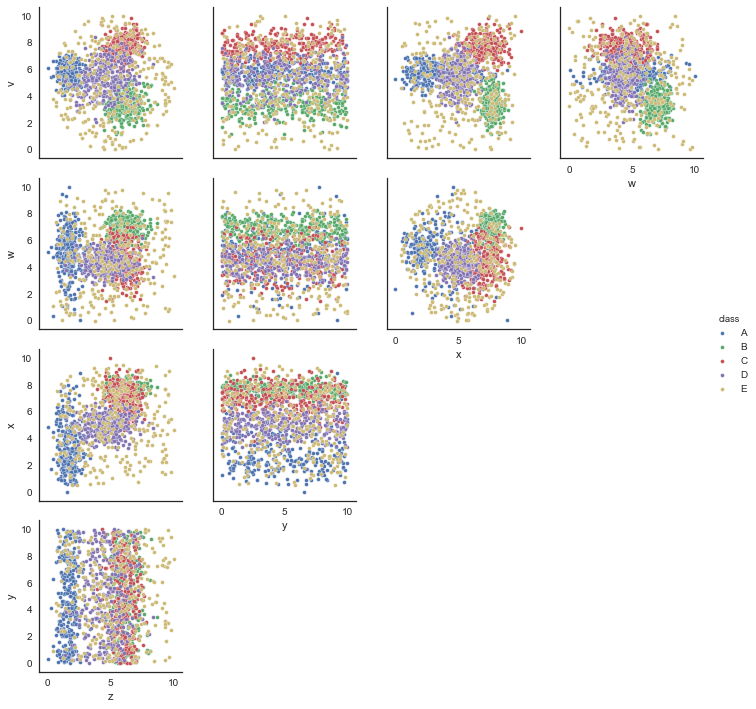

The table this chart was drawn from, first rows:
v, w, x, y, z, class
4.022, 7.593, 7.712, 3.909, 5.867, B
2.472, 2.968, 3.32, 3.412, 4.775, E
4.111, 7.17, 7.186, 5.897, 6.734, B
4.414, 7.575, 6.835, 8.952, 5.614, B
4.734, 5.542, 2.829, 0.4933, 2.929, A
5.916, 5.514, 2.305, 5.557, 1.323, A
3.748, 2.64, 5.736, 8.825, 1.369, E
5.579, 4.928, 2.436, 8.843, 9.131, E
4.276, 1.783, 6.632, 0.5327, 2.438, E
8.312, 4.457, 7.429, 6.726, 6.507, C
4.383, 3.776, 4.881, 5.023, 2.887, D
6.24, 6.296, 2.888, 9.467, 1.551, A
7.146, 4.965, 6.549, 5.404, 5.171, C
3.85, 7.193, 7.476, 7.494, 5.241, B
5.264, 5.92, 0.5718, 5.316, 1.482, A
7.992, 3.855, 7.345, 4.8, 7.049, C
4.788, 3.498, 3.896, 1.625, 4.314, D
2.818, 6.678, 7.602, 4.164, 5.142, B
4.327, 6.833, 7.63, 6.184, 6.738, B
6.904, 7.068, 1.533, 5.713, 1.272, A
5.725, 2.023, 4.318, 4.498, 1.386, A
5.591, 5.352, 4.985, 4.688, 1.967, A
6.178, 4.044, 4.937, 7.708, 1.789, A
4.963, 5.516, 1.861, 2.023, 2.219, A
7.134, 5.406, 6.538, 3.01, 5.471, C
8.395, 4.708, 7.477, 0.3203, 6.93, C
6.894, 5.59, 7.917, 1.491, 5.07, C
5.043, 3.438, 5.402, 6.136, 3.557, D
3.834, 6.714, 8.323, 6.906, 6.022, E
4.754, 4.419, 2.559, 6.212, 1.644, A
6.035, 1.94, 3.127, 0.03102, 1.75, A
6.862, 3.238, 6.277, 3.957, 5.944, C
2.502, 6.581, 7.349, 9.157, 6.297, B
4.225, 8.063, 7.568, 9.152, 5.931, E
6.476, 3.698, 5.633, 3.52, 1.111, A
7.284, 3.65, 8.332, 2.665, 5.707, C
5.581, 4.458, 5.377, 5.932, 4.623, D
3.774, 7.203, 7.819, 0.2624, 6.667, B
2.788, 5.954, 7.973, 5.832, 5.952, B
7.767, 4.011, 6.551, 3.861, 6.771, C
7.871, 6.434, 7.028, 3.409, 6.647, C
3.772, 7.421, 7.098, 0.4586, 4.872, B
5.901, 4.363, 1.161, 3.663, 1.047, A
6.772, 7.308, 3.715, 7.474, 2.647, E
8.246, 1.922, 3.843, 2.952, 7.373, E
5.705, 4.698, 1.959, 5.711, 1.315, A
8.193, 6.153, 7.29, 4.955, 3.502, E
5.727, 6.089, 3.755, 9.343, 2.477, A
3.379, 7.834, 7.189, 6.967, 6.04, B
8.919, 3.784, 7.15, 8.799, 5.514, E
4.25, 0.05372, 5.753, 2.478, 1.125, E
5.339, 4.982, 3.199, 5.29, 5.517, D
4.769, 3.765, 3.495, 2.284, 6.005, D
6.357, 4.872, 6.449, 1.603, 1.705, A
3.356, 6.899, 7.886, 2.41, 6.866, B
8.248, 4.664, 7.384, 5.102, 6.002, C
3.558, 6.165, 8.102, 1.97, 6.003, B
3.565, 6.596, 7.882, 0.0687, 6.189, B
8.102, 6.414, 7.235, 7.274, 5.423, C
3.668, 6.988, 8.021, 5.629, 6.502, B
... 1,440 more rows
